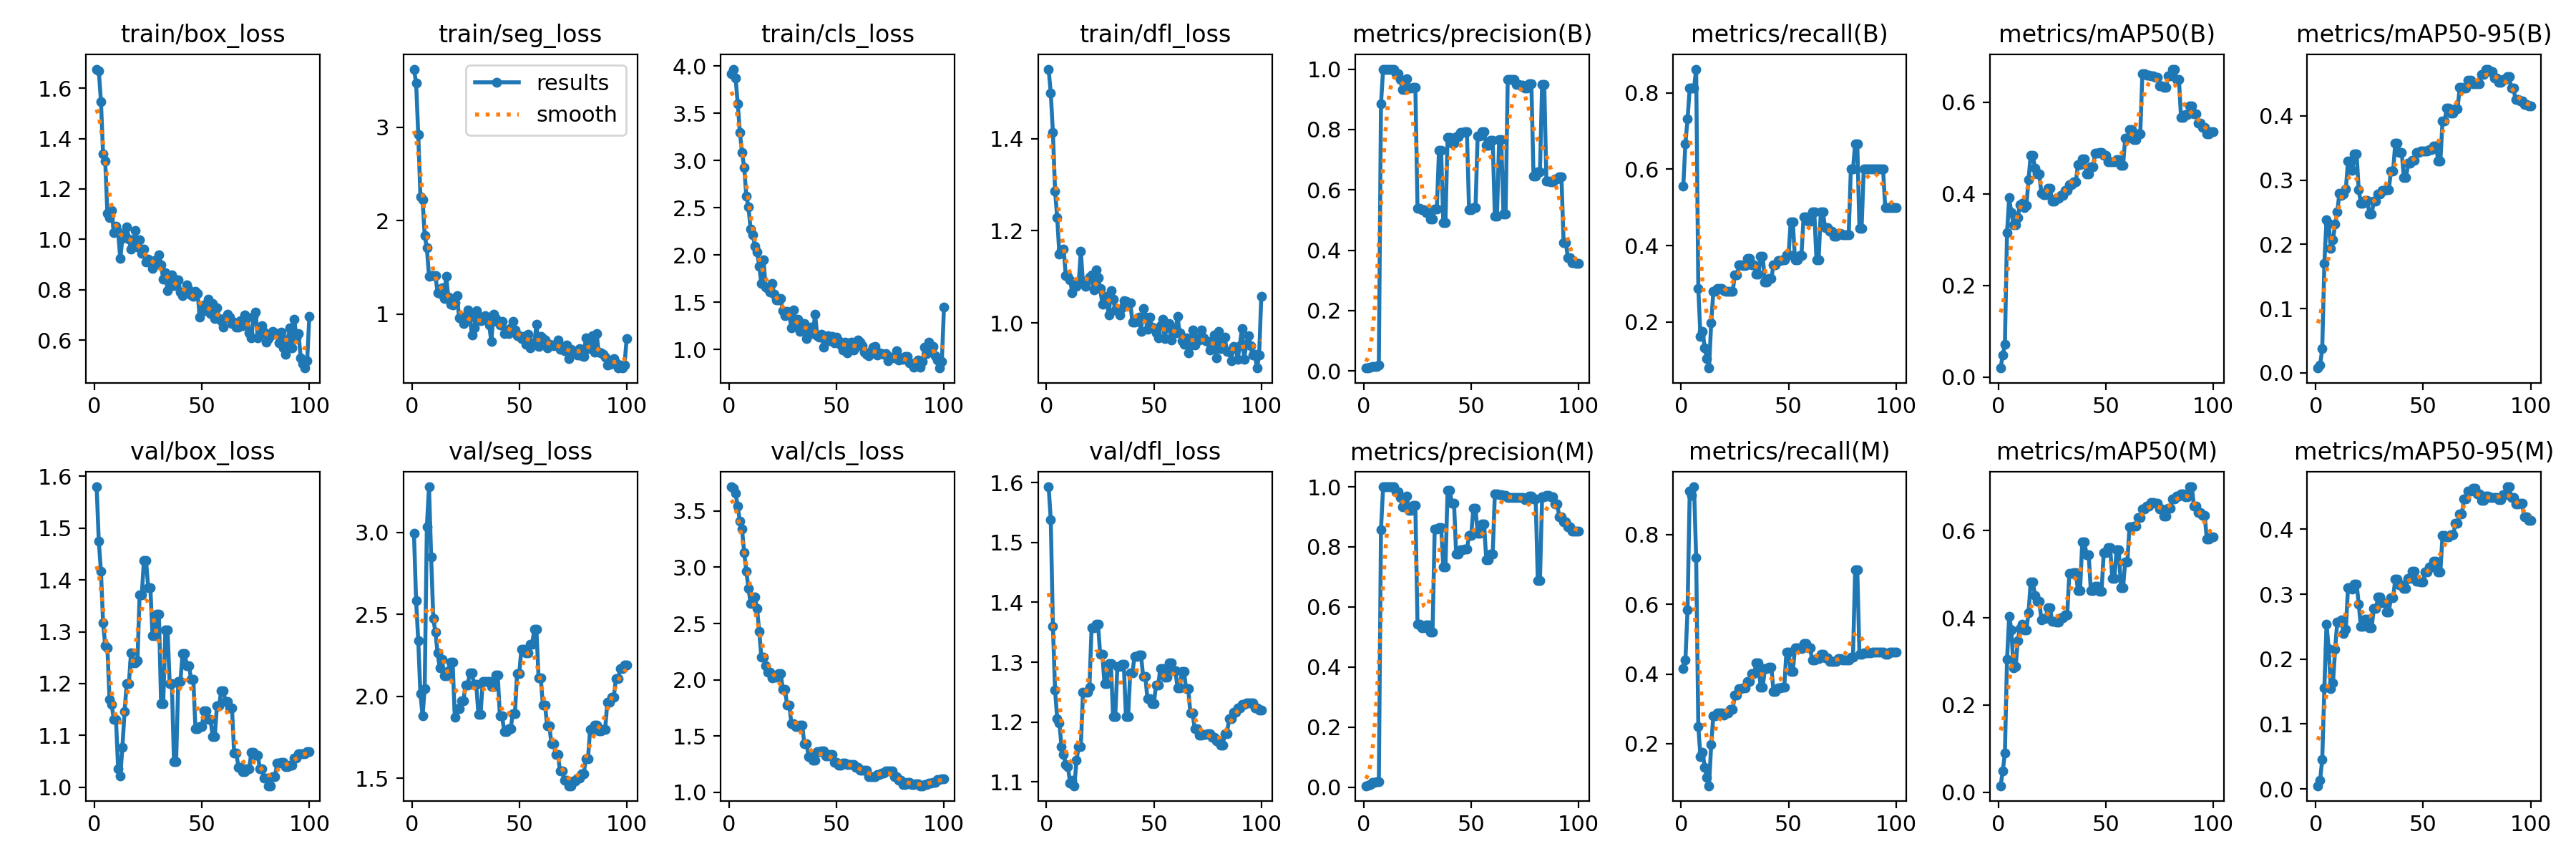

Data behind this chart, as committed beside it:
epoch, time, train/box_loss, train/seg_loss, train/cls_loss, train/dfl_loss, metrics/precision(B), metrics/recall(B), metrics/mAP50(B), metrics/mAP50-95(B), metrics/precision(M), metrics/recall(M), metrics/mAP50(M), metrics/mAP50-95(M), val/box_loss, val/seg_loss, val/cls_loss, val/dfl_loss, lr/pg0, lr/pg1, lr/pg2
1, 7.855, 1.675, 3.62, 3.921, 1.551, 0.00989, 0.555, 0.01971, 0.00754, 0.0049, 0.415, 0.01479, 0.00502, 1.58, 2.994, 3.715, 1.593, 3e-05, 3e-05, 3e-05
2, 9.223, 1.67, 3.471, 3.967, 1.499, 0.01099, 0.6675, 0.04865, 0.0118, 0.00556, 0.44, 0.04833, 0.013, 1.474, 2.583, 3.7, 1.538, 6.9307e-05, 6.9307e-05, 6.9307e-05
3, 10.31, 1.548, 2.918, 3.875, 1.413, 0.01178, 0.7325, 0.07122, 0.03728, 0.00938, 0.585, 0.09001, 0.04517, 1.417, 2.338, 3.655, 1.36, 0.0001078, 0.0001078, 0.0001078
4, 11.33, 1.339, 2.257, 3.6, 1.287, 0.01411, 0.8125, 0.3153, 0.1708, 0.01535, 0.925, 0.3042, 0.1555, 1.317, 2.017, 3.542, 1.253, 0.0001455, 0.0001455, 0.0001455
5, 12.34, 1.309, 2.225, 3.297, 1.228, 0.01505, 0.8125, 0.3913, 0.2383, 0.01578, 0.9125, 0.4042, 0.2541, 1.274, 1.882, 3.407, 1.206, 0.0001825, 0.0001825, 0.0001825
6, 13.38, 1.104, 1.839, 3.083, 1.149, 0.01566, 0.8125, 0.3585, 0.233, 0.01789, 0.9375, 0.3728, 0.2164, 1.269, 2.049, 3.337, 1.199, 0.0002186, 0.0002186, 0.0002186
7, 14.39, 1.088, 1.707, 2.927, 1.157, 0.01944, 0.8625, 0.333, 0.1936, 0.01791, 0.735, 0.2855, 0.1549, 1.17, 3.035, 3.129, 1.159, 0.000254, 0.000254, 0.000254
8, 15.42, 1.115, 1.407, 2.623, 1.16, 0.8849, 0.2875, 0.3328, 0.2066, 0.8583, 0.2494, 0.2878, 0.1629, 1.16, 3.279, 2.967, 1.146, 0.0002885, 0.0002885, 0.0002885
9, 16.45, 1.026, 1.413, 2.507, 1.102, 1, 0.1625, 0.3483, 0.2315, 1, 0.1625, 0.3481, 0.2148, 1.131, 2.852, 2.81, 1.129, 0.0003223, 0.0003223, 0.0003223
10, 17.44, 1.052, 1.415, 2.272, 1.101, 1, 0.1744, 0.3762, 0.2501, 1, 0.1744, 0.3757, 0.2574, 1.132, 2.474, 2.678, 1.126, 0.0003553, 0.0003553, 0.0003553
11, 18.4, 1.03, 1.409, 2.215, 1.093, 1, 0.1324, 0.3797, 0.2795, 1, 0.1324, 0.3848, 0.2569, 1.036, 2.391, 2.717, 1.098, 0.0003874, 0.0003874, 0.0003874
12, 19.38, 0.9235, 1.231, 2.096, 1.066, 1, 0.1031, 0.3696, 0.2768, 1, 0.1031, 0.373, 0.2599, 1.021, 2.264, 2.738, 1.103, 0.0004188, 0.0004188, 0.0004188
13, 20.4, 1.005, 1.223, 2.033, 1.084, 1, 0.07916, 0.3751, 0.2779, 1, 0.07916, 0.3726, 0.2392, 1.078, 2.173, 2.631, 1.094, 0.0004494, 0.0004494, 0.0004494
14, 21.36, 1.018, 1.279, 1.882, 1.08, 1, 0.1976, 0.4304, 0.2864, 1, 0.1976, 0.4113, 0.2459, 1.147, 2.228, 2.432, 1.137, 0.0004792, 0.0004792, 0.0004792
15, 22.39, 1.049, 1.165, 1.696, 1.087, 0.9835, 0.2802, 0.4847, 0.3294, 0.9835, 0.2802, 0.4824, 0.3101, 1.2, 2.125, 2.202, 1.16, 0.0005082, 0.0005082, 0.0005082
16, 23.36, 1.002, 1.405, 1.948, 1.156, 0.9835, 0.2802, 0.4847, 0.3294, 0.9835, 0.2802, 0.4824, 0.3101, 1.2, 2.125, 2.202, 1.16, 0.0005364, 0.0005364, 0.0005364
17, 24.37, 0.9629, 1.183, 1.662, 1.085, 0.9655, 0.2875, 0.456, 0.3154, 0.9655, 0.2875, 0.4514, 0.3074, 1.259, 2.159, 2.123, 1.25, 0.0005639, 0.0005639, 0.0005639
18, 25.31, 0.9853, 1.106, 1.645, 1.079, 0.9328, 0.2875, 0.4428, 0.3403, 0.9328, 0.2875, 0.4372, 0.3159, 1.24, 2.211, 2.069, 1.25, 0.0005905, 0.0005905, 0.0005905
19, 26.22, 1.035, 1.096, 1.611, 1.094, 0.9328, 0.2875, 0.4428, 0.3403, 0.9328, 0.2875, 0.4372, 0.3159, 1.24, 2.211, 2.069, 1.25, 0.0006163, 0.0006163, 0.0006163
20, 27.26, 0.9715, 1.121, 1.697, 1.099, 0.9691, 0.2825, 0.4013, 0.2849, 0.9691, 0.2825, 0.3958, 0.2847, 1.244, 1.873, 2.015, 1.258, 0.0006414, 0.0006414, 0.0006414
21, 28.22, 0.999, 1.199, 1.582, 1.105, 0.9383, 0.2808, 0.3984, 0.2635, 0.9225, 0.2875, 0.399, 0.2501, 1.371, 1.926, 2.021, 1.357, 0.0006657, 0.0006657, 0.0006657
22, 29.16, 0.9436, 0.9643, 1.524, 1.072, 0.9383, 0.2808, 0.3984, 0.2635, 0.9225, 0.2875, 0.399, 0.2501, 1.371, 1.926, 2.021, 1.357, 0.0006891, 0.0006891, 0.0006891
23, 30.15, 0.9608, 0.9718, 1.521, 1.116, 0.9404, 0.2795, 0.4123, 0.2685, 0.9373, 0.2981, 0.4234, 0.262, 1.438, 1.974, 2.054, 1.364, 0.0007118, 0.0007118, 0.0007118
24, 31.19, 0.9114, 0.8979, 1.538, 1.099, 0.9404, 0.2795, 0.4123, 0.2685, 0.9373, 0.2981, 0.4234, 0.262, 1.438, 1.974, 2.054, 1.364, 0.0007337, 0.0007337, 0.0007337
25, 32.14, 0.9208, 0.9781, 1.41, 1.075, 0.5399, 0.3234, 0.3839, 0.247, 0.5428, 0.3397, 0.3919, 0.2482, 1.386, 2.07, 1.915, 1.313, 0.0007548, 0.0007548, 0.0007548
26, 33.15, 0.9112, 1.042, 1.355, 1.041, 0.5399, 0.3234, 0.3839, 0.247, 0.5428, 0.3397, 0.3919, 0.2482, 1.386, 2.07, 1.915, 1.313, 0.0007525, 0.0007525, 0.0007525
27, 34.16, 0.8836, 0.9662, 1.404, 1.057, 0.5348, 0.35, 0.3905, 0.2669, 0.5315, 0.3584, 0.3901, 0.2777, 1.292, 2.142, 1.773, 1.265, 0.0007426, 0.0007426, 0.0007426
28, 35.11, 0.9155, 0.7745, 1.364, 1.048, 0.5348, 0.35, 0.3905, 0.2669, 0.5315, 0.3584, 0.3901, 0.2777, 1.292, 2.142, 1.773, 1.265, 0.0007327, 0.0007327, 0.0007327
29, 36.09, 0.9019, 0.8503, 1.226, 1.017, 0.5245, 0.348, 0.3958, 0.2781, 0.5402, 0.36, 0.3996, 0.2956, 1.333, 2.074, 1.608, 1.297, 0.0007228, 0.0007228, 0.0007228
30, 37.05, 0.9399, 1.04, 1.416, 1.071, 0.5245, 0.348, 0.3958, 0.2781, 0.5402, 0.36, 0.3996, 0.2956, 1.333, 2.074, 1.608, 1.297, 0.0007129, 0.0007129, 0.0007129
31, 38.07, 0.9003, 0.9414, 1.265, 1.052, 0.5029, 0.3663, 0.408, 0.284, 0.5153, 0.3786, 0.4064, 0.2873, 1.162, 1.89, 1.582, 1.209, 0.000703, 0.000703, 0.000703
32, 38.98, 0.8421, 0.9268, 1.316, 1.028, 0.5029, 0.3663, 0.408, 0.284, 0.5153, 0.3786, 0.4064, 0.2873, 1.162, 1.89, 1.582, 1.209, 0.0006931, 0.0006931, 0.0006931
33, 39.97, 0.8675, 0.9661, 1.194, 1.03, 0.5362, 0.35, 0.4204, 0.2853, 0.8587, 0.4017, 0.5021, 0.2729, 1.304, 2.092, 1.599, 1.292, 0.0006832, 0.0006832, 0.0006832
34, 40.98, 0.7971, 0.986, 1.264, 1.017, 0.5362, 0.35, 0.4204, 0.2853, 0.8587, 0.4017, 0.5021, 0.2729, 1.304, 2.092, 1.599, 1.292, 0.0006733, 0.0006733, 0.0006733
35, 41.98, 0.8303, 0.9272, 1.276, 1.032, 0.7308, 0.325, 0.4257, 0.3143, 0.8648, 0.4321, 0.5039, 0.2946, 1.201, 2.092, 1.434, 1.296, 0.0006634, 0.0006634, 0.0006634
36, 42.9, 0.8603, 0.8863, 1.116, 1.048, 0.7308, 0.325, 0.4257, 0.3143, 0.8648, 0.4321, 0.5039, 0.2946, 1.201, 2.092, 1.434, 1.296, 0.0006535, 0.0006535, 0.0006535
37, 43.94, 0.8175, 0.707, 1.203, 1.047, 0.4912, 0.3717, 0.4632, 0.3577, 0.7332, 0.3624, 0.4632, 0.3227, 1.049, 2.06, 1.319, 1.209, 0.0006436, 0.0006436, 0.0006436
38, 44.96, 0.8403, 0.9968, 1.239, 1.042, 0.4912, 0.3717, 0.4632, 0.3577, 0.7332, 0.3624, 0.4632, 0.3227, 1.049, 2.06, 1.319, 1.209, 0.0006337, 0.0006337, 0.0006337
39, 45.97, 0.8399, 0.9514, 1.17, 1.044, 0.7746, 0.3038, 0.4754, 0.3434, 0.9878, 0.4154, 0.5743, 0.3147, 1.205, 2.129, 1.285, 1.283, 0.0006238, 0.0006238, 0.0006238
40, 46.91, 0.7916, 0.9188, 1.373, 1.002, 0.7746, 0.3038, 0.4754, 0.3434, 0.9878, 0.4154, 0.5743, 0.3147, 1.205, 2.129, 1.285, 1.283, 0.0006139, 0.0006139, 0.0006139
41, 47.9, 0.7764, 0.8853, 1.149, 1.002, 0.7551, 0.3136, 0.4431, 0.3036, 0.9456, 0.4192, 0.5454, 0.3093, 1.258, 1.882, 1.365, 1.31, 0.000604, 0.000604, 0.000604
42, 48.86, 0.7875, 0.9195, 1.127, 1.005, 0.7551, 0.3136, 0.4431, 0.3036, 0.9456, 0.4192, 0.5454, 0.3093, 1.258, 1.882, 1.365, 1.31, 0.0005941, 0.0005941, 0.0005941
43, 49.84, 0.8183, 0.791, 1.158, 1.012, 0.7753, 0.35, 0.4584, 0.3258, 0.7753, 0.35, 0.4626, 0.3239, 1.234, 1.787, 1.368, 1.312, 0.0005842, 0.0005842, 0.0005842
44, 50.76, 0.7997, 0.8277, 1.027, 0.9808, 0.7753, 0.35, 0.4584, 0.3258, 0.7753, 0.35, 0.4626, 0.3239, 1.234, 1.787, 1.368, 1.312, 0.0005743, 0.0005743, 0.0005743
45, 51.78, 0.7789, 0.7946, 1.103, 1.032, 0.7909, 0.3608, 0.4887, 0.3312, 0.7909, 0.3608, 0.4728, 0.3353, 1.208, 1.802, 1.325, 1.276, 0.0005644, 0.0005644, 0.0005644
46, 52.74, 0.7746, 0.857, 1.148, 1.012, 0.7909, 0.3608, 0.4887, 0.3312, 0.7909, 0.3608, 0.4728, 0.3353, 1.208, 1.802, 1.325, 1.276, 0.0005545, 0.0005545, 0.0005545
47, 53.74, 0.7948, 0.9219, 1.089, 0.9868, 0.7919, 0.3625, 0.491, 0.343, 0.7919, 0.3625, 0.4614, 0.3201, 1.112, 1.897, 1.337, 1.239, 0.0005446, 0.0005446, 0.0005446
48, 54.73, 0.7851, 0.8335, 1.135, 1.012, 0.7919, 0.3625, 0.491, 0.343, 0.7919, 0.3625, 0.4614, 0.3201, 1.112, 1.897, 1.337, 1.239, 0.0005347, 0.0005347, 0.0005347
49, 55.73, 0.6917, 0.7703, 1.069, 0.9906, 0.5346, 0.375, 0.4845, 0.3454, 0.8388, 0.4625, 0.5489, 0.3189, 1.118, 2.14, 1.265, 1.231, 0.0005248, 0.0005248, 0.0005248
50, 56.73, 0.7158, 0.7665, 1.133, 0.9879, 0.5346, 0.375, 0.4845, 0.3454, 0.8388, 0.4625, 0.5489, 0.3189, 1.118, 2.14, 1.265, 1.231, 0.0005149, 0.0005149, 0.0005149
51, 57.85, 0.7414, 0.7395, 1.09, 0.9778, 0.5408, 0.4617, 0.4697, 0.3451, 0.9282, 0.4078, 0.5609, 0.3347, 1.147, 2.288, 1.242, 1.262, 0.000505, 0.000505, 0.000505
52, 58.92, 0.7187, 0.7643, 1.05, 0.9673, 0.5408, 0.4617, 0.4697, 0.3451, 0.9282, 0.4078, 0.5609, 0.3347, 1.147, 2.288, 1.242, 1.262, 0.0004951, 0.0004951, 0.0004951
53, 59.99, 0.7619, 0.6801, 0.9907, 0.994, 0.7792, 0.3625, 0.4696, 0.3479, 0.8447, 0.475, 0.4906, 0.3422, 1.131, 2.265, 1.263, 1.29, 0.0004852, 0.0004852, 0.0004852
54, 61.04, 0.7052, 0.7864, 1.079, 1.008, 0.7792, 0.3625, 0.4696, 0.3479, 0.8447, 0.475, 0.4906, 0.3422, 1.131, 2.265, 1.263, 1.29, 0.0004753, 0.0004753, 0.0004753
55, 62.04, 0.7452, 0.6391, 0.9638, 0.9658, 0.7923, 0.3743, 0.4749, 0.3526, 0.8768, 0.473, 0.5569, 0.3509, 1.098, 2.318, 1.246, 1.275, 0.0004654, 0.0004654, 0.0004654
56, 63.07, 0.6871, 0.6949, 1.074, 0.9914, 0.7923, 0.3743, 0.4749, 0.3526, 0.8768, 0.473, 0.5569, 0.3509, 1.098, 2.318, 1.246, 1.275, 0.0004555, 0.0004555, 0.0004555
57, 64.24, 0.729, 0.676, 1.078, 0.9982, 0.7465, 0.475, 0.4616, 0.3295, 0.7579, 0.4875, 0.4694, 0.3343, 1.157, 2.409, 1.248, 1.299, 0.0004456, 0.0004456, 0.0004456
58, 65.23, 0.6871, 0.8892, 0.9915, 0.9625, 0.7465, 0.475, 0.4616, 0.3295, 0.7579, 0.4875, 0.4694, 0.3343, 1.157, 2.409, 1.248, 1.299, 0.0004357, 0.0004357, 0.0004357
59, 66.13, 0.6771, 0.6539, 1.022, 0.9875, 0.7654, 0.464, 0.5211, 0.3924, 0.777, 0.4759, 0.528, 0.3908, 1.186, 2.114, 1.224, 1.286, 0.0004258, 0.0004258, 0.0004258
60, 67.18, 0.6529, 0.76, 1.104, 0.979, 0.7654, 0.464, 0.5211, 0.3924, 0.777, 0.4759, 0.528, 0.3908, 1.186, 2.114, 1.224, 1.286, 0.0004159, 0.0004159, 0.0004159
... 40 more rows
